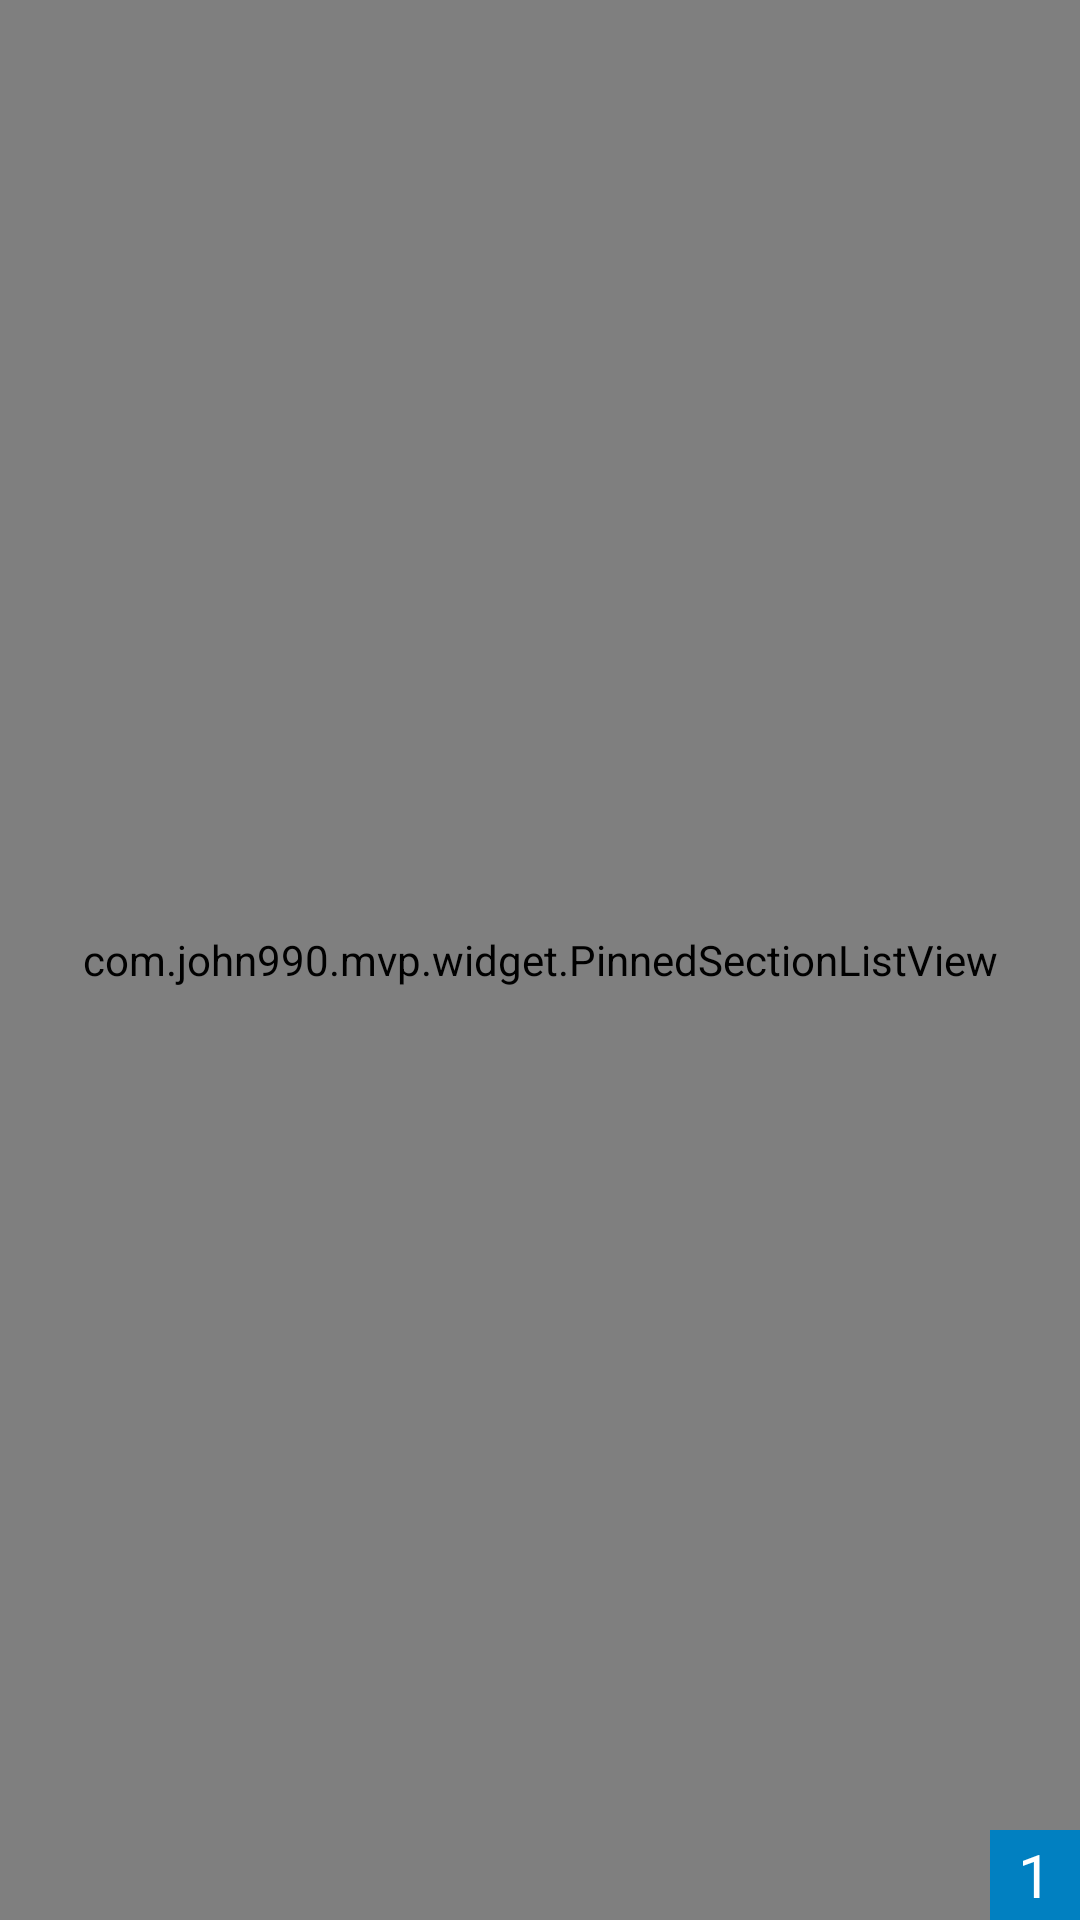

The Android layout XML behind this screen, and the referenced resources:
<!-- AndroidManifest.xml: application theme AppTheme -->
<!-- res/layout/frag_home.xml -->
<?xml version="1.0" encoding="utf-8"?>
<FrameLayout
    xmlns:android="http://schemas.android.com/apk/res/android"
    android:layout_width="match_parent"
    android:layout_height="match_parent"
    android:background="@color/white"
    >

    <com.example.mvp.widget.PinnedSectionListView
        android:id="@+id/listView"
        android:layout_width="match_parent"
        android:layout_height="match_parent"
        android:layout_gravity="top"
        android:cacheColorHint="@color/transparent"
        android:clipToPadding="false"
        android:divider="@color/divider"
        android:dividerHeight="1dp"
        android:listSelector="?attr/selectableItemBackground"
        />

    <TextView
        android:id="@+id/clock"
        android:layout_width="30dp"
        android:layout_height="30dp"
        android:layout_gravity="bottom|right"
        android:background="@color/colorPrimary"
        android:text="1"
        android:gravity="center"
        android:textColor="@color/white"
        android:textSize="20sp"
        />
</FrameLayout>
<!-- resources referenced by this layout -->
<resources>
  <color name="colorPrimary">#0180c1</color>
  <color name="divider">#bfbfbf</color>
  <color name="transparent">@android:color/transparent</color>
  <color name="white">@android:color/white</color>
  <style name="AppTheme" parent="BaseTheme">
          
          <item name="colorPrimary">@color/colorPrimary</item>
          <item name="colorPrimaryDark">@color/colorPrimaryDark</item>
          <item name="colorAccent">@color/colorAccent</item>
          <item name="android:windowBackground">@color/window</item>
          <item name="android:windowActionBarOverlay">true</item>
          <item name="windowActionBar">false</item>
          <item name="windowNoTitle">true</item>
      </style>
  <style name="BaseTheme" parent="Theme.AppCompat.Light.DarkActionBar" />
  <color name="colorPrimaryDark">#04588f</color>
  <color name="colorAccent">#D50000</color>
  <color name="window">#222229</color>
</resources>
